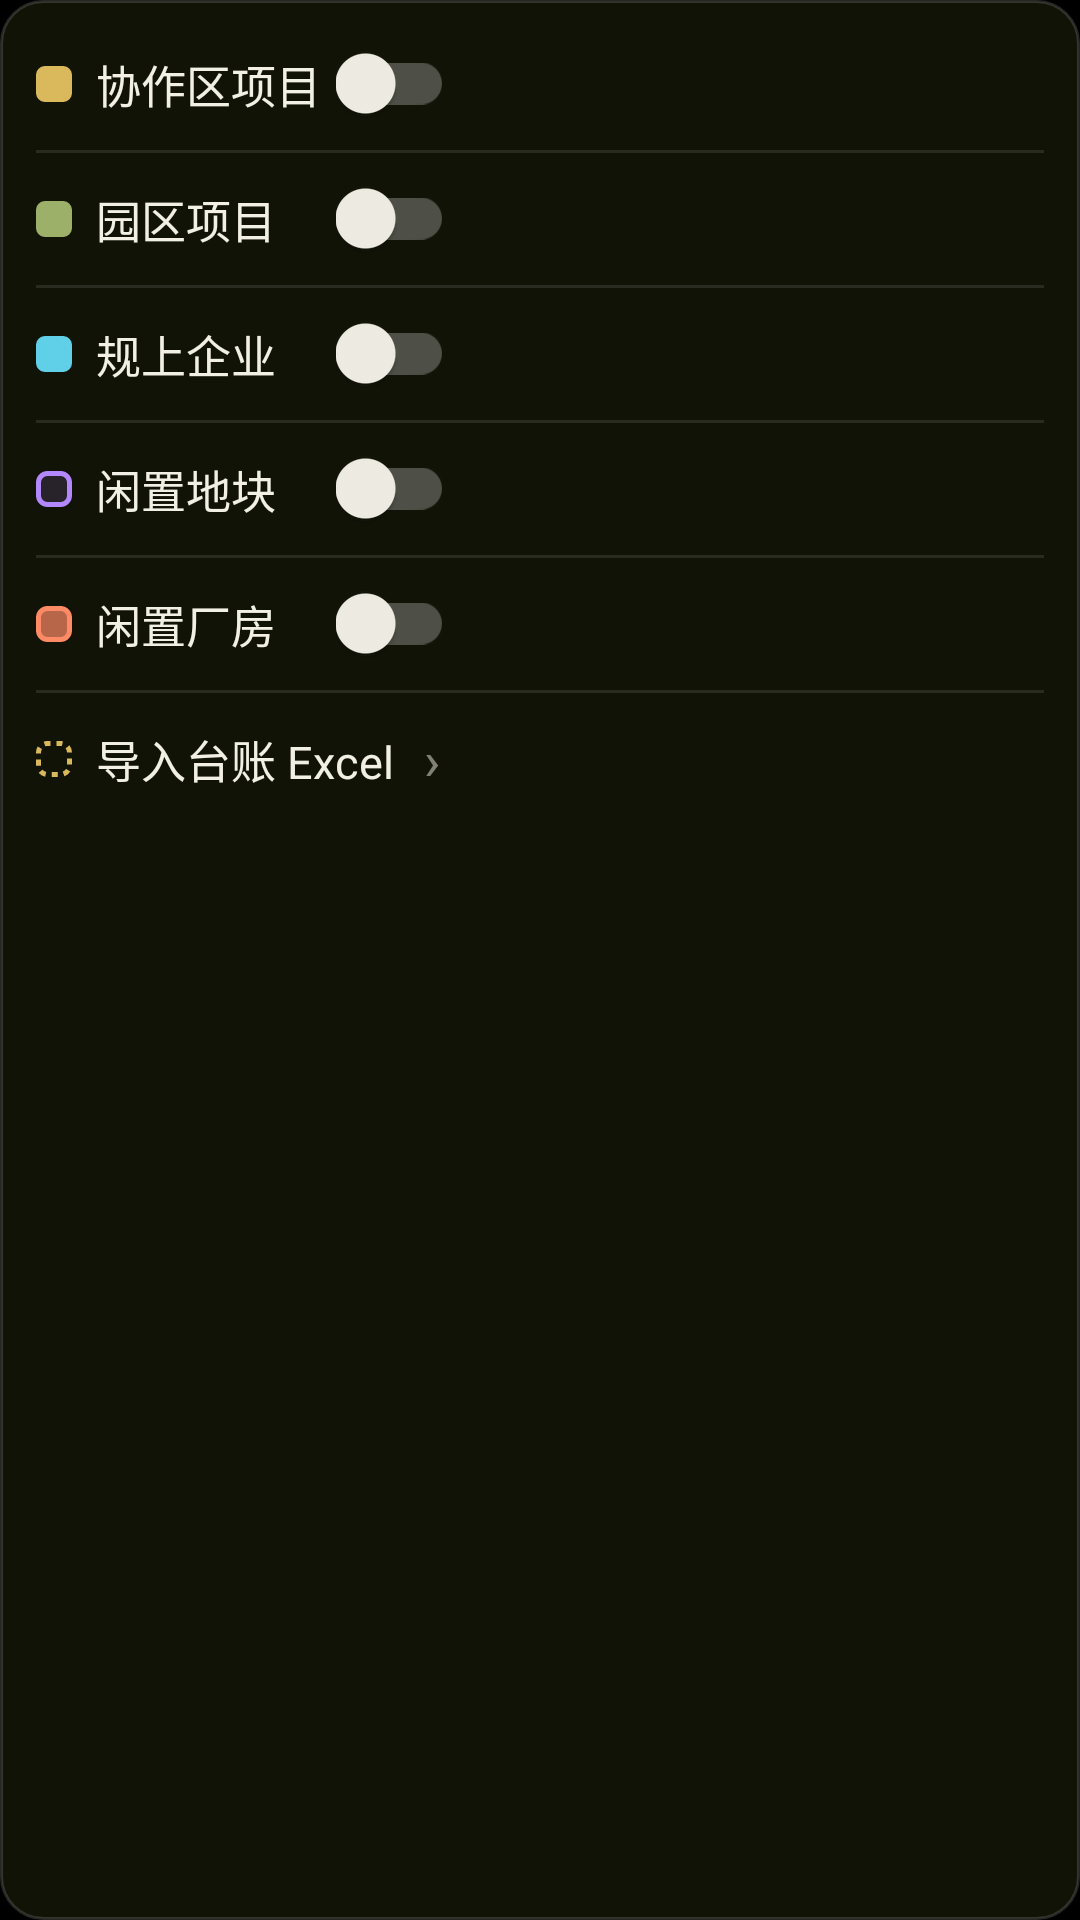

The Android layout XML behind this screen, and the referenced resources:
<!-- AndroidManifest.xml: application theme Theme.BhqMap -->
<!-- res/layout/dialog_project_filter_v2.xml -->
<?xml version="1.0" encoding="utf-8"?>
<LinearLayout xmlns:android="http://schemas.android.com/apk/res/android"
    xmlns:app="http://schemas.android.com/apk/res-auto"
    android:layout_width="wrap_content"
    android:layout_height="wrap_content"
    android:background="@drawable/bg_popup_panel"
    android:orientation="vertical"
    android:paddingStart="12dp"
    android:paddingTop="6dp"
    android:paddingEnd="12dp"
    android:paddingBottom="6dp">

    
    <LinearLayout
        android:id="@+id/rowCoop"
        android:layout_width="wrap_content"
        android:layout_height="44dp"
        android:gravity="center_vertical"
        android:orientation="horizontal">

        <View
            android:layout_width="12dp"
            android:layout_height="12dp"
            android:background="@drawable/dot_coop" />

        <TextView
            android:layout_width="80dp"
            android:layout_height="wrap_content"
            android:layout_marginStart="8dp"
            android:maxLines="1"
            android:text="协作区项目"
            android:textColor="#FFF2F0E6"
            android:textSize="15sp" />

        <androidx.appcompat.widget.SwitchCompat
            android:id="@+id/swCoop"
            android:layout_width="wrap_content"
            android:layout_height="wrap_content"
            app:thumbTint="@color/sw_thumb_tint"
            app:trackTint="@color/sw_track_tint" />
    </LinearLayout>

    <View
        android:layout_width="match_parent"
        android:layout_height="1dp"
        android:background="@drawable/divider_popup" />

    
    <LinearLayout
        android:id="@+id/rowPark"
        android:layout_width="wrap_content"
        android:layout_height="44dp"
        android:gravity="center_vertical"
        android:orientation="horizontal">

        <View
            android:layout_width="12dp"
            android:layout_height="12dp"
            android:background="@drawable/dot_park" />

        <TextView
            android:layout_width="80dp"
            android:layout_height="wrap_content"
            android:layout_marginStart="8dp"
            android:maxLines="1"
            android:text="园区项目"
            android:textColor="#FFF2F0E6"
            android:textSize="15sp" />

        <androidx.appcompat.widget.SwitchCompat
            android:id="@+id/swPark"
            android:layout_width="wrap_content"
            android:layout_height="wrap_content"
            app:thumbTint="@color/sw_thumb_tint"
            app:trackTint="@color/sw_track_tint" />
    </LinearLayout>

    <View
        android:layout_width="match_parent"
        android:layout_height="1dp"
        android:background="@drawable/divider_popup" />

    
    <LinearLayout
        android:id="@+id/rowAbove"
        android:layout_width="wrap_content"
        android:layout_height="44dp"
        android:gravity="center_vertical"
        android:orientation="horizontal">

        <View
            android:layout_width="12dp"
            android:layout_height="12dp"
            android:background="@drawable/dot_above" />

        <TextView
            android:layout_width="80dp"
            android:layout_height="wrap_content"
            android:layout_marginStart="8dp"
            android:maxLines="1"
            android:text="规上企业"
            android:textColor="#FFF2F0E6"
            android:textSize="15sp" />

        <androidx.appcompat.widget.SwitchCompat
            android:id="@+id/swAbove"
            android:layout_width="wrap_content"
            android:layout_height="wrap_content"
            app:thumbTint="@color/sw_thumb_tint"
            app:trackTint="@color/sw_track_tint" />
    </LinearLayout>

    <View
        android:layout_width="match_parent"
        android:layout_height="1dp"
        android:background="@drawable/divider_popup" />

    
    <LinearLayout
        android:id="@+id/rowIdle"
        android:layout_width="wrap_content"
        android:layout_height="44dp"
        android:gravity="center_vertical"
        android:orientation="horizontal">

        <View
            android:layout_width="12dp"
            android:layout_height="12dp"
            android:background="@drawable/dot_idle" />

        <TextView
            android:layout_width="80dp"
            android:layout_height="wrap_content"
            android:layout_marginStart="8dp"
            android:maxLines="1"
            android:text="闲置地块"
            android:textColor="#FFF2F0E6"
            android:textSize="15sp" />

        <androidx.appcompat.widget.SwitchCompat
            android:id="@+id/swIdle"
            android:layout_width="wrap_content"
            android:layout_height="wrap_content"
            app:thumbTint="@color/sw_thumb_tint"
            app:trackTint="@color/sw_track_tint" />
    </LinearLayout>

    <View
        android:layout_width="match_parent"
        android:layout_height="1dp"
        android:background="@drawable/divider_popup" />

    
    <LinearLayout
        android:id="@+id/rowFactory"
        android:layout_width="wrap_content"
        android:layout_height="44dp"
        android:gravity="center_vertical"
        android:orientation="horizontal">

        <View
            android:layout_width="12dp"
            android:layout_height="12dp"
            android:background="@drawable/dot_factory" />

        <TextView
            android:layout_width="80dp"
            android:layout_height="wrap_content"
            android:layout_marginStart="8dp"
            android:maxLines="1"
            android:text="闲置厂房"
            android:textColor="#FFF2F0E6"
            android:textSize="15sp" />

        <androidx.appcompat.widget.SwitchCompat
            android:id="@+id/swFactory"
            android:layout_width="wrap_content"
            android:layout_height="wrap_content"
            app:thumbTint="@color/sw_thumb_tint"
            app:trackTint="@color/sw_track_tint" />
    </LinearLayout>

    
    <View
        android:layout_width="match_parent"
        android:layout_height="1dp"
        android:background="@drawable/divider_popup" />

    <LinearLayout
        android:id="@+id/rowImport"
        android:layout_width="wrap_content"
        android:layout_height="44dp"
        android:gravity="center_vertical"
        android:orientation="horizontal">

        <View
            android:layout_width="12dp"
            android:layout_height="12dp"
            android:background="@drawable/dot_import" />

        <TextView
            android:layout_width="wrap_content"
            android:layout_height="wrap_content"
            android:layout_marginStart="8dp"
            android:maxLines="1"
            android:text="导入台账 Excel"
            android:textColor="#FFF2F0E6"
            android:textSize="15sp" />

        <TextView
            android:layout_width="wrap_content"
            android:layout_height="wrap_content"
            android:layout_marginStart="10dp"
            android:text="›"
            android:textColor="#80F2F0E6"
            android:textSize="18sp" />
    </LinearLayout>

</LinearLayout>
<!-- resources referenced by this layout -->
<resources>
  <!-- drawable bg_popup_panel (drawable) -->
  <?xml version="1.0" encoding="utf-8"?>
  <shape xmlns:android="http://schemas.android.com/apk/res/android"
      android:shape="rectangle">
      <solid android:color="#E6141608" />
      <corners android:radius="14dp" />
      <stroke
          android:width="1dp"
          android:color="#26FFFFFF" />
  </shape>
  <!-- drawable divider_popup (drawable) -->
  <?xml version="1.0" encoding="utf-8"?>
  <shape xmlns:android="http://schemas.android.com/apk/res/android"
      android:shape="rectangle">
      <solid android:color="#1AFFFFFF" />
      <size android:height="1dp" />
  </shape>
  <!-- drawable dot_above (drawable) -->
  <?xml version="1.0" encoding="utf-8"?>
  <shape xmlns:android="http://schemas.android.com/apk/res/android"
      android:shape="rectangle">
      <solid android:color="#FF5FD0E8" />
      <corners android:radius="3dp" />
      <size
          android:width="12dp"
          android:height="12dp" />
  </shape>
  <!-- drawable dot_coop (drawable) -->
  <?xml version="1.0" encoding="utf-8"?>
  <shape xmlns:android="http://schemas.android.com/apk/res/android"
      android:shape="rectangle">
      <solid android:color="#FFD9B95C" />
      <corners android:radius="3dp" />
      <size
          android:width="12dp"
          android:height="12dp" />
  </shape>
  <!-- drawable dot_factory (drawable) -->
  <?xml version="1.0" encoding="utf-8"?>
  <shape xmlns:android="http://schemas.android.com/apk/res/android"
      android:shape="rectangle">
      <solid android:color="#B3FF8A65" />
      <stroke
          android:width="1.5dp"
          android:color="#FFFF8A65" />
      <corners android:radius="3dp" />
      <size
          android:width="12dp"
          android:height="12dp" />
  </shape>
  <!-- drawable dot_idle (drawable) -->
  <?xml version="1.0" encoding="utf-8"?>
  <shape xmlns:android="http://schemas.android.com/apk/res/android"
      android:shape="rectangle">
      <solid android:color="#24B388FF" />
      <stroke
          android:width="1.5dp"
          android:color="#FFB388FF" />
      <corners android:radius="3dp" />
      <size
          android:width="12dp"
          android:height="12dp" />
  </shape>
  <!-- drawable dot_import (drawable) -->
  <?xml version="1.0" encoding="utf-8"?>
  <shape xmlns:android="http://schemas.android.com/apk/res/android"
      android:shape="rectangle">
      <solid android:color="#00000000" />
      <stroke
          android:width="1.5dp"
          android:color="#FFD9B95C"
          android:dashWidth="2dp"
          android:dashGap="2dp" />
      <corners android:radius="3dp" />
  </shape>
  <!-- drawable dot_park (drawable) -->
  <?xml version="1.0" encoding="utf-8"?>
  <shape xmlns:android="http://schemas.android.com/apk/res/android"
      android:shape="rectangle">
      <solid android:color="#FF9DB06A" />
      <corners android:radius="3dp" />
      <size
          android:width="12dp"
          android:height="12dp" />
  </shape>
  <style name="Theme.BhqMap" parent="Theme.AppCompat.DayNight.NoActionBar">
          <item name="android:statusBarColor">#CC0B5D3B</item>
          <item name="android:windowBackground">@android:color/black</item>
      </style>
</resources>
